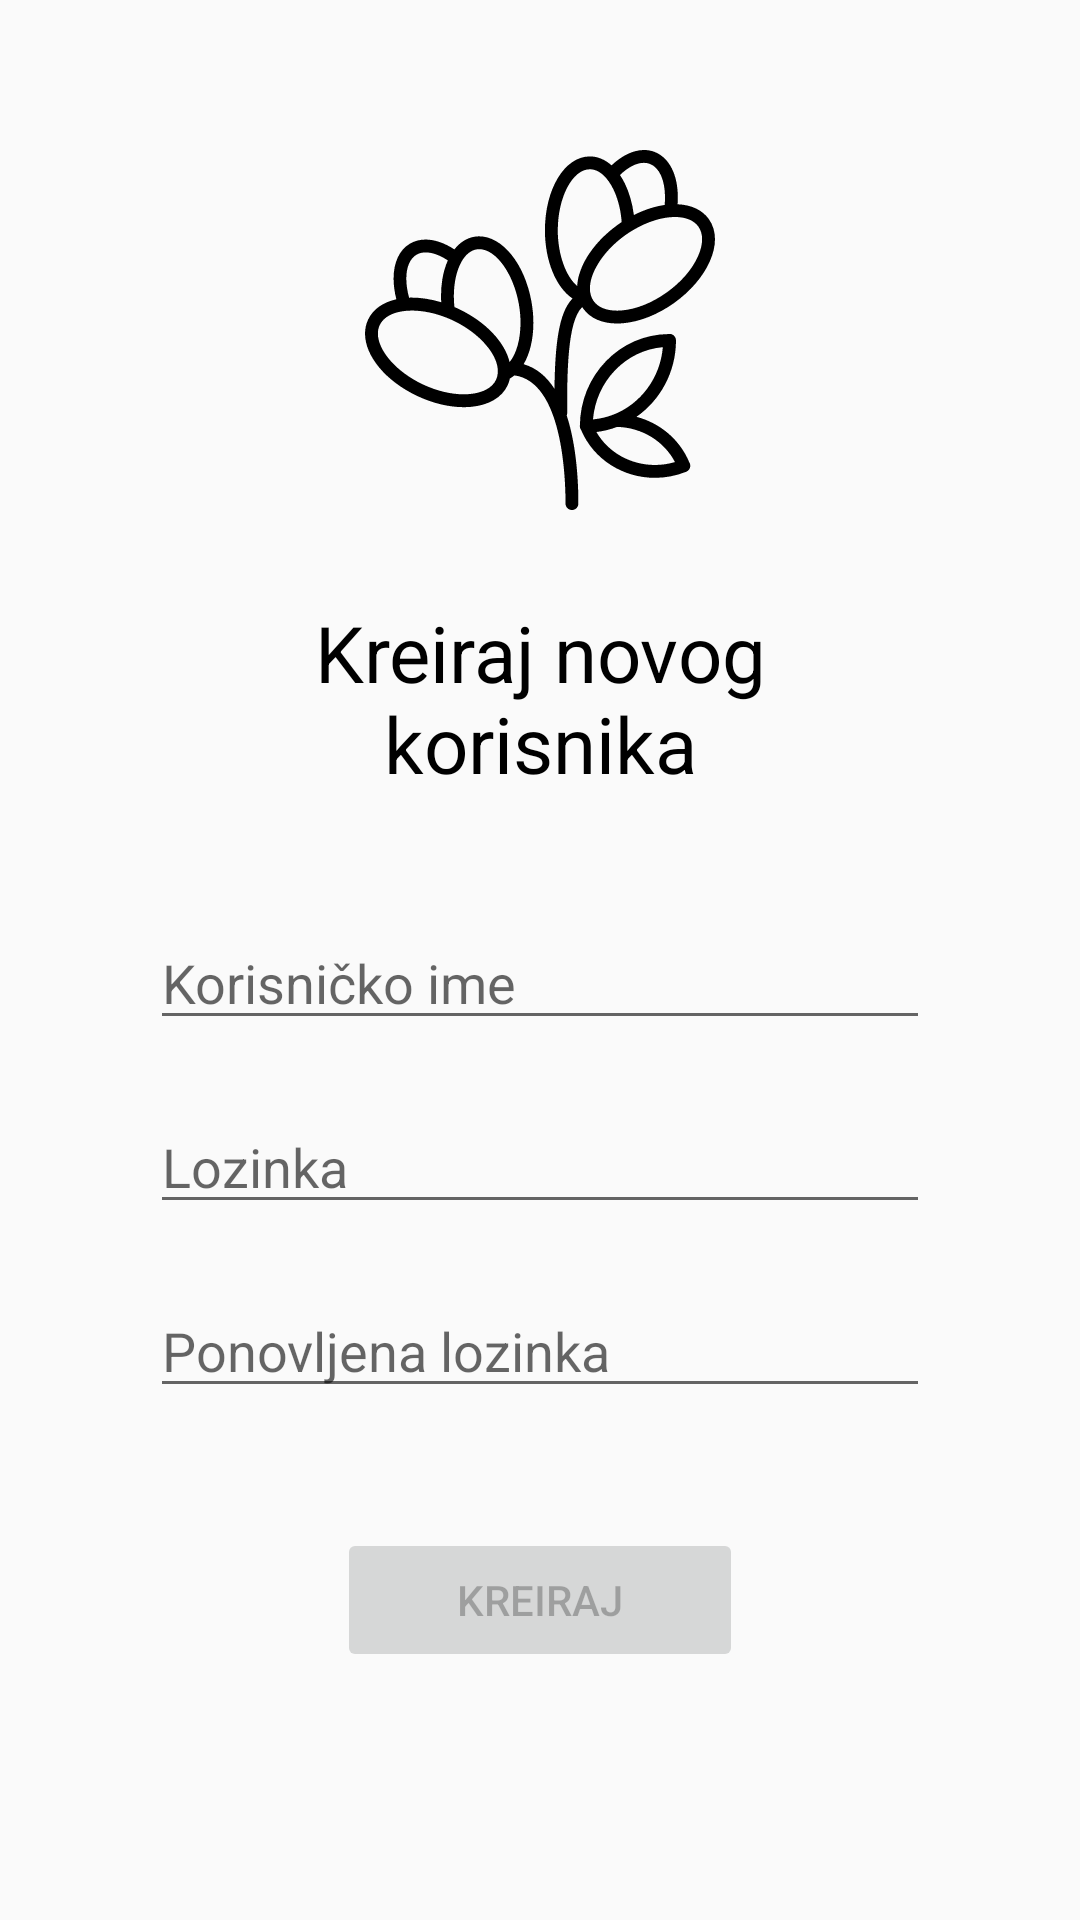

Reconstruct the res/layout file that produces this screen, plus the resources it refers to.
<!-- AndroidManifest.xml: application theme AppTheme -->
<!-- res/layout/activity_new_user.xml -->
<?xml version="1.0" encoding="utf-8"?>
<LinearLayout xmlns:android="http://schemas.android.com/apk/res/android"
    xmlns:tools="http://schemas.android.com/tools"
    android:layout_width="match_parent"
    android:layout_height="match_parent"
    tools:context=".NewUserActivity"
    android:orientation="vertical"
    android:padding="50dp">

    <ImageView
        android:layout_width="match_parent"
        android:layout_height="120dp"
        android:src="@drawable/ic_flowers"
        android:contentDescription="@string/cvice"/>

    <TextView
        android:layout_width="match_parent"
        android:layout_height="wrap_content"
        android:text="@string/kreiraj_novog_korisnika"
        android:textSize="26sp"
        android:textColor="@color/black"
        android:gravity="center"
        android:layout_marginTop="30dp"/>

    <EditText
        android:layout_width="match_parent"
        android:layout_height="wrap_content"
        android:id="@+id/etNewUsername"
        android:inputType="text"
        android:hint="@string/korisnicko_ime"
        android:layout_marginTop="40dp"/>

    <EditText
        android:layout_width="match_parent"
        android:layout_height="wrap_content"
        android:id="@+id/etNewPassword"
        android:inputType="textPassword"
        android:hint="@string/lozinka"
        android:layout_marginTop="20dp"/>

    <EditText
        android:layout_width="match_parent"
        android:layout_height="wrap_content"
        android:id="@+id/etNewPasswordConfirm"
        android:inputType="textPassword"
        android:hint="@string/ponovljena_lozinka"
        android:layout_marginTop="20dp"/>

    <Button
        android:id="@+id/btnAddUser"
        android:layout_width="wrap_content"
        android:layout_height="wrap_content"
        android:text="@string/kreiraj"
        android:paddingHorizontal="40dp"
        android:layout_gravity="center"
        android:layout_marginTop="40dp"
        android:enabled="false"/>

</LinearLayout>
<!-- resources referenced by this layout -->
<resources>
  <color name="black">#FF000000</color>
  <!-- drawable ic_flowers: vector/xml drawable (drawable, 9498 chars, omitted) -->
  <string name="cvice">Cviće</string>
  <string name="korisnicko_ime">Korisničko ime</string>
  <string name="kreiraj">Kreiraj</string>
  <string name="kreiraj_novog_korisnika">Kreiraj novog korisnika</string>
  <string name="lozinka">Lozinka</string>
  <string name="ponovljena_lozinka">Ponovljena lozinka</string>
  <style name="AppTheme" parent="Theme.AppCompat.Light.DarkActionBar">
          
          <item name="colorPrimary">@color/colorPrimary</item>
          <item name="colorPrimaryDark">@color/colorPrimaryDark</item>
          <item name="colorAccent">@color/colorPrimary</item>
      </style>
  <color name="colorPrimary">@android:color/black</color>
  <color name="colorPrimaryDark">#332C2C</color>
</resources>
